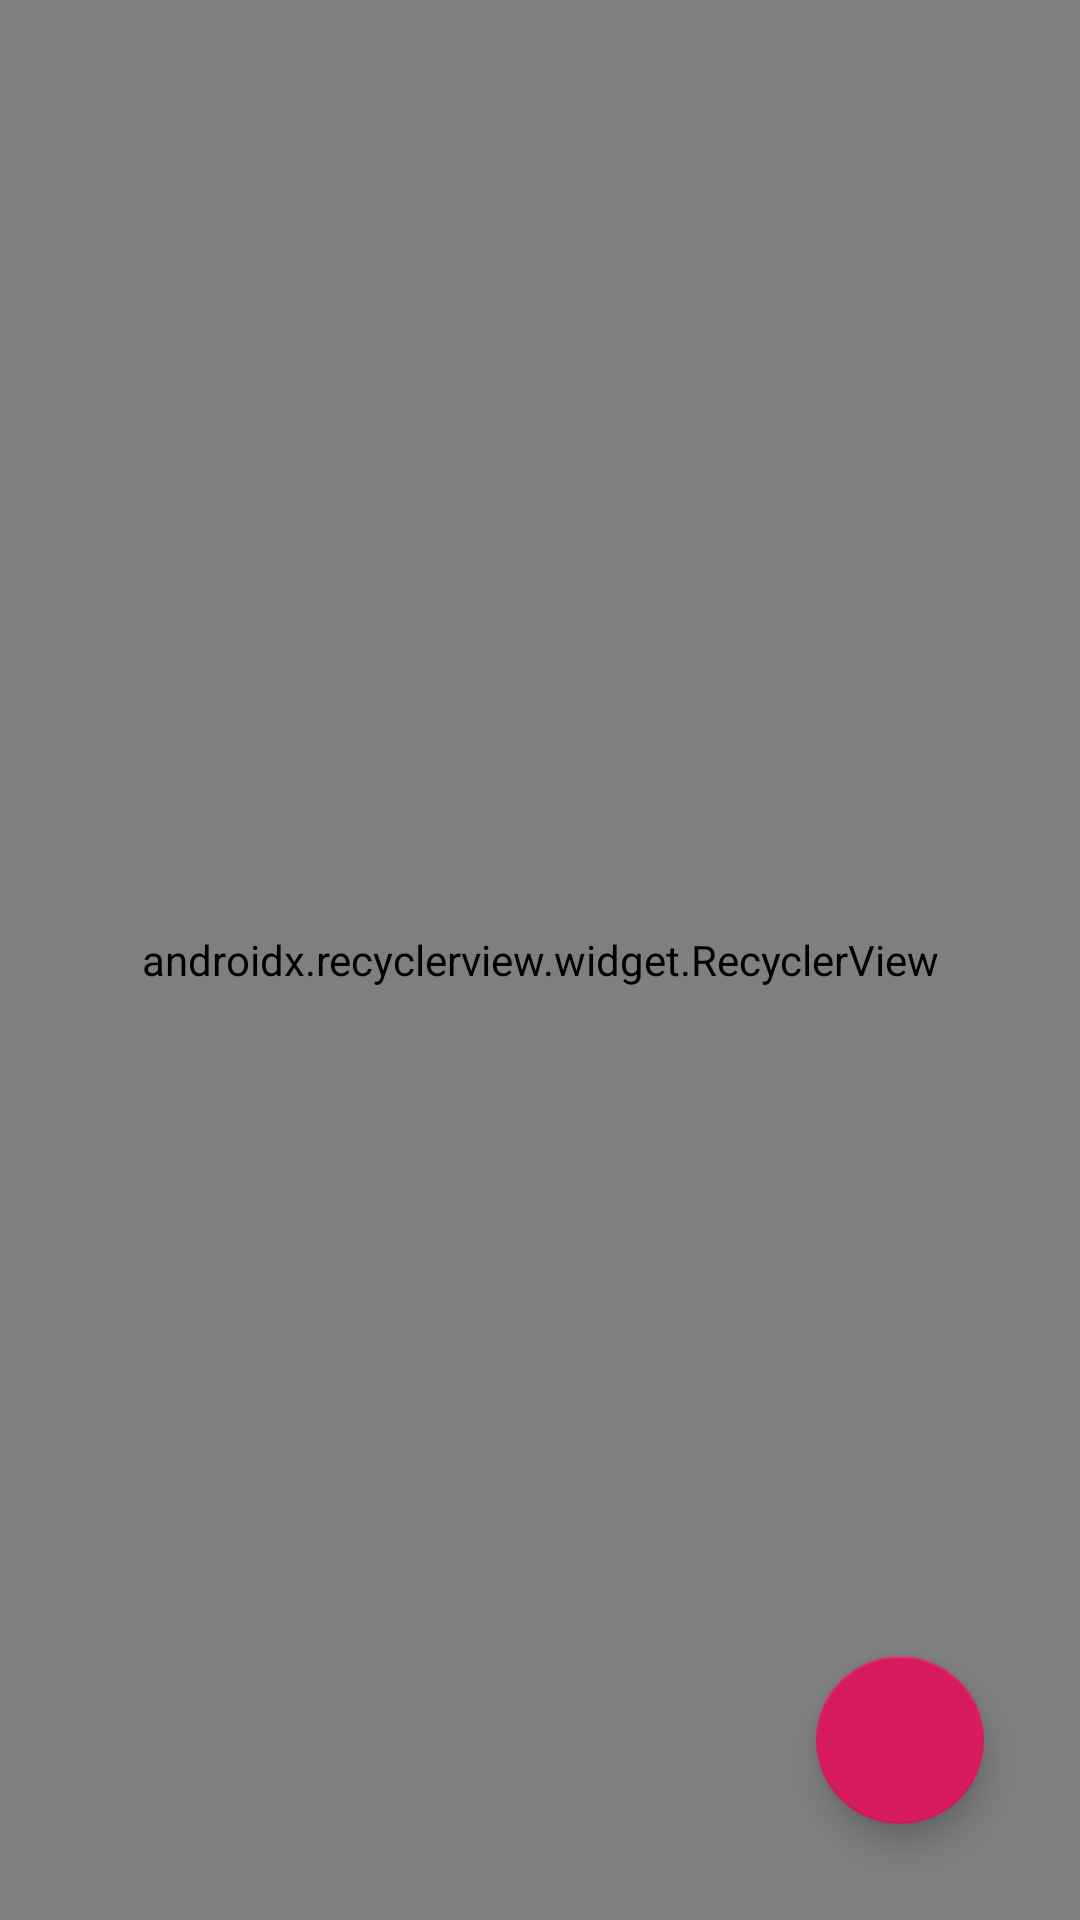

Produce the Android XML layout that renders to this screen, including the resource entries it uses.
<!-- AndroidManifest.xml: application theme AppTheme -->
<!-- res/layout/activity_main.xml -->
<?xml version="1.0" encoding="utf-8"?>

<android.support.constraint.ConstraintLayout xmlns:android="http://schemas.android.com/apk/res/android"
    xmlns:app="http://schemas.android.com/apk/res-auto"
    xmlns:tools="http://schemas.android.com/tools"
    android:layout_width="match_parent"
    android:layout_height="match_parent"
    tools:context=".MainActivity">

    <android.support.v7.widget.RecyclerView
        android:id="@+id/recycler_image"
        android:layout_width="0dp"
        android:layout_height="0dp"
        android:orientation="horizontal"
        app:layoutManager="android.support.v7.widget.LinearLayoutManager"
        app:layout_constraintBottom_toBottomOf="parent"
        app:layout_constraintEnd_toEndOf="parent"
        app:layout_constraintStart_toStartOf="parent"
        app:layout_constraintTop_toTopOf="parent"
        tools:listitem="@layout/item_image_view" />

    <android.support.design.widget.FloatingActionButton
        android:id="@+id/fab_snap"
        android:layout_width="wrap_content"
        android:layout_height="wrap_content"
        android:layout_margin="32dp"
        app:layout_constraintBottom_toBottomOf="parent"
        app:layout_constraintEnd_toEndOf="parent" />

    <View
        android:id="@+id/touch_overlay"
        android:layout_width="match_parent"
        android:layout_height="match_parent"
        android:soundEffectsEnabled="false"
        app:layout_constraintBottom_toBottomOf="parent"
        app:layout_constraintStart_toStartOf="parent"
        app:layout_constraintTop_toTopOf="parent" />

</android.support.constraint.ConstraintLayout>
<!-- res/layout/item_image_view.xml (included above) -->
<?xml version="1.0" encoding="utf-8"?>

<FrameLayout xmlns:android="http://schemas.android.com/apk/res/android"
    xmlns:tools="http://schemas.android.com/tools"
    android:layout_width="match_parent"
    android:layout_height="match_parent">

    <com.davemorrissey.labs.subscaleview.SubsamplingScaleImageView
        android:id="@+id/item_image"
        android:layout_width="match_parent"
        android:layout_height="match_parent"
        android:background="@color/white"/>

</FrameLayout>
<!-- resources referenced by this layout -->
<resources>
  <style name="AppTheme" parent="Theme.AppCompat.Light.DarkActionBar">
          
          <item name="colorPrimary">@color/colorPrimary</item>
          <item name="colorPrimaryDark">@color/colorPrimaryDark</item>
          <item name="colorAccent">@color/colorAccent</item>
          <item name="android:windowBackground">@color/windowBackground</item>
      </style>
  <color name="colorPrimary">#008577</color>
  <color name="colorPrimaryDark">#00574B</color>
  <color name="colorAccent">#D81B60</color>
  <color name="windowBackground">#808080</color>
  <!-- not gathered from this repository: default colours our renderer supplied (Android Studio template values) -->
  <color name="white">#FFFFFFFF</color>
</resources>
